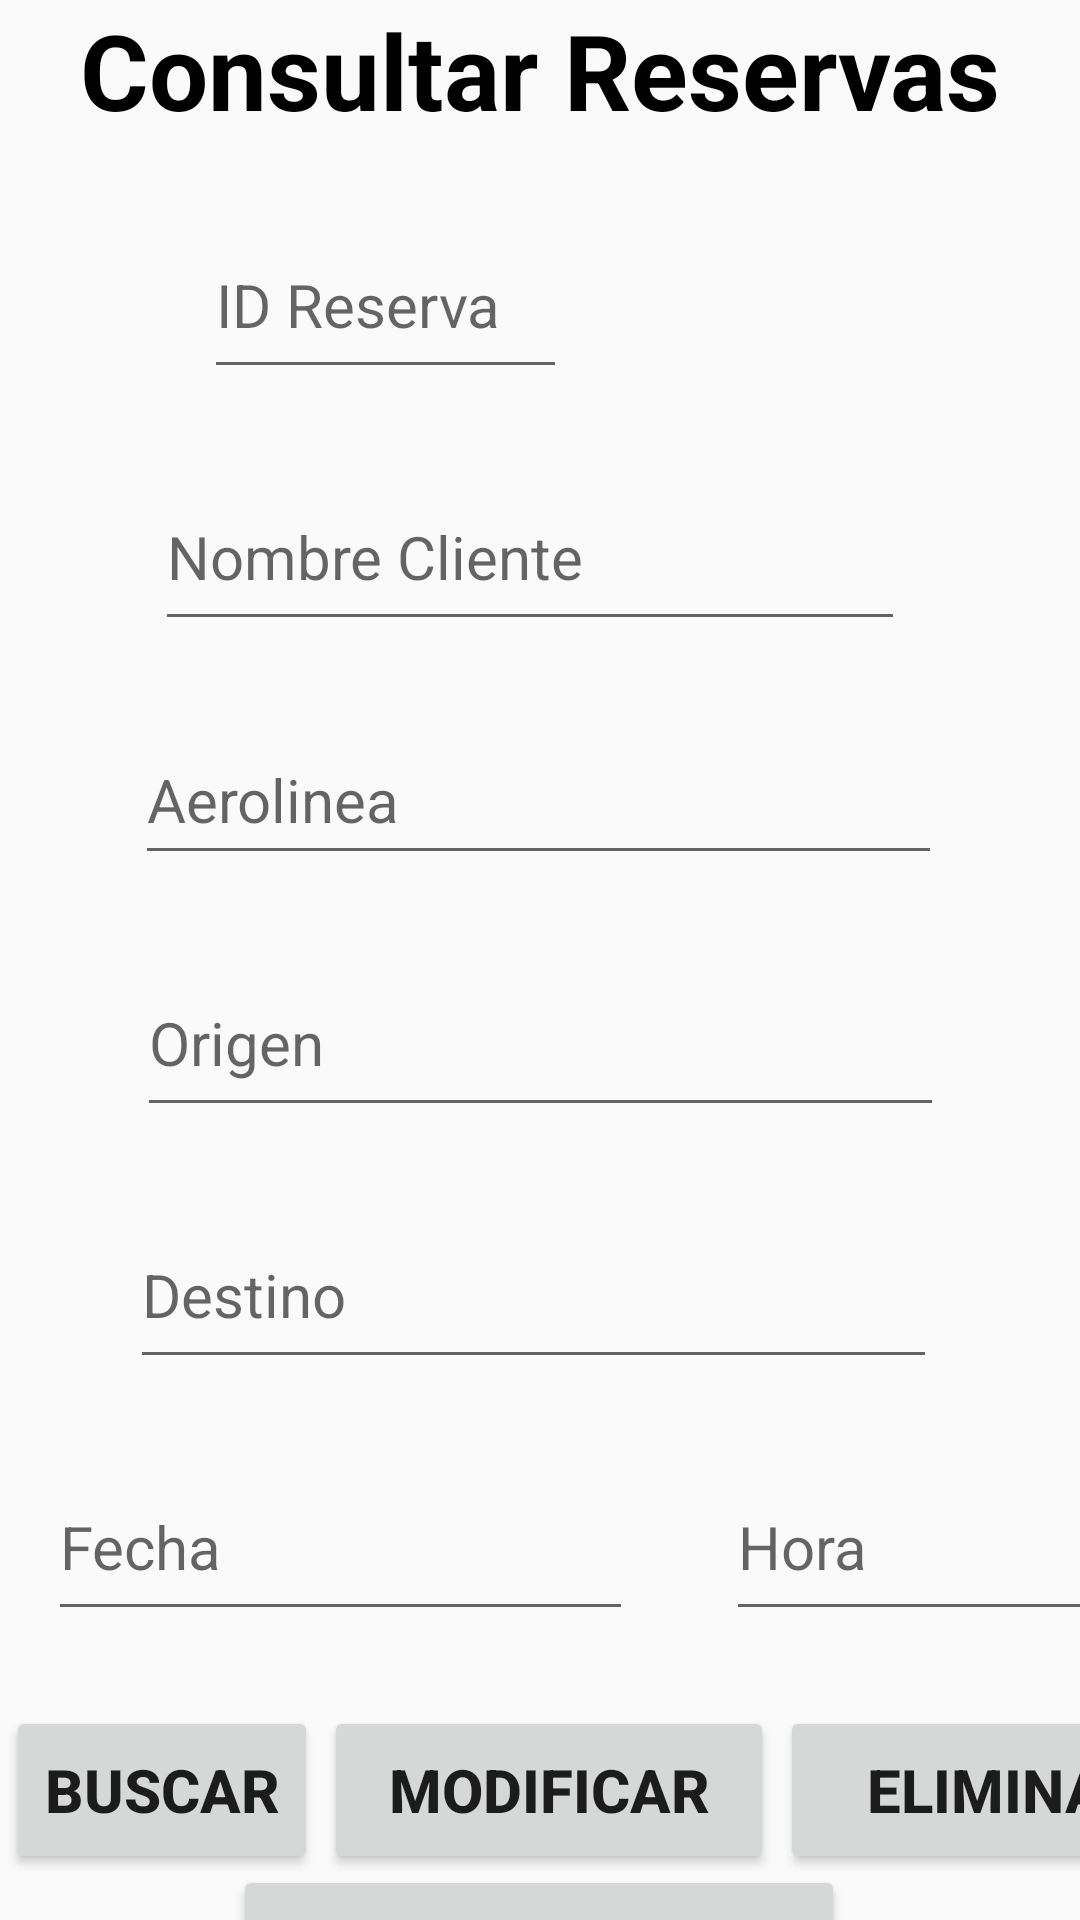

Reconstruct the res/layout file that produces this screen, plus the resources it refers to.
<!-- AndroidManifest.xml: application theme Theme.AppCompat.DayNight.DarkActionBar -->
<!-- res/layout/activity_consultar_reservas.xml -->
<?xml version="1.0" encoding="utf-8"?>
<androidx.constraintlayout.widget.ConstraintLayout xmlns:android="http://schemas.android.com/apk/res/android"
    xmlns:app="http://schemas.android.com/apk/res-auto"
    xmlns:tools="http://schemas.android.com/tools"
    android:layout_width="match_parent"
    android:layout_height="match_parent"
    tools:context=".ConsultarReservas">

    <TextView
        android:id="@+id/tvRegistroRe"
        android:layout_width="match_parent"
        android:layout_height="wrap_content"
        android:gravity="center"
        android:text="@string/ConsultarR"
        android:textColor="@color/Negro"
        android:textSize="35dp"
        android:textStyle="bold"
        app:layout_constraintEnd_toEndOf="parent"
        app:layout_constraintStart_toStartOf="parent"
        app:layout_constraintTop_toTopOf="parent" />

    <EditText
        android:id="@+id/etIdReserva"
        android:layout_width="121dp"
        android:layout_height="59dp"
        android:layout_marginTop="24dp"
        android:layout_marginStart="68dp"
        android:hint="@string/IdReser"
        android:inputType="number"
        android:textColor="@color/Negro"
        android:textSize="20sp"
        app:layout_constraintStart_toStartOf="parent"
        app:layout_constraintTop_toBottomOf="@+id/tvRegistroRe" />

    <EditText
        android:id="@+id/etNomClien1"
        android:layout_width="250dp"
        android:layout_height="59dp"
        android:layout_marginStart="24dp"
        android:layout_marginTop="25dp"
        android:hint="@string/NombreCliente"
        android:inputType="text"
        android:textColor="@color/Negro"
        android:textSize="20sp"
        app:layout_constraintEnd_toEndOf="parent"
        app:layout_constraintHorizontal_bias="0.321"
        app:layout_constraintStart_toStartOf="parent"
        app:layout_constraintTop_toBottomOf="@+id/etIdReserva" />

    <EditText
        android:id="@+id/etNomAero2"
        android:layout_width="269dp"
        android:layout_height="53dp"
        android:layout_marginTop="25dp"
        android:hint="@string/NomAero"
        android:inputType="text"
        android:textColor="@color/Negro"
        android:textSize="20sp"
        app:layout_constraintEnd_toEndOf="parent"
        app:layout_constraintHorizontal_bias="0.496"
        app:layout_constraintStart_toStartOf="parent"
        app:layout_constraintTop_toBottomOf="@+id/etNomClien1" />

    <EditText
        android:id="@+id/etNomOrigen2"
        android:layout_width="269dp"
        android:layout_height="59dp"
        android:layout_marginTop="25dp"
        android:hint="@string/Origen"
        android:inputType="text"
        android:textColor="@color/Negro"
        android:textSize="20sp"
        app:layout_constraintEnd_toEndOf="parent"
        app:layout_constraintStart_toStartOf="parent"
        app:layout_constraintTop_toBottomOf="@+id/etNomAero2" />

    <EditText
        android:id="@+id/etNomDestino2"
        android:layout_width="269dp"
        android:layout_height="59dp"
        android:layout_marginTop="25dp"
        android:hint="@string/Destino"
        android:inputType="text"
        android:textColor="@color/Negro"
        android:textSize="20sp"
        app:layout_constraintEnd_toEndOf="parent"
        app:layout_constraintHorizontal_bias="0.478"
        app:layout_constraintStart_toStartOf="parent"
        app:layout_constraintTop_toBottomOf="@+id/etNomOrigen2" />

    <EditText
        android:id="@+id/etFecha2"
        android:layout_width="195dp"
        android:layout_height="59dp"
        android:layout_marginStart="16dp"
        android:layout_marginTop="25dp"
        android:hint="@string/Fecha"
        android:inputType="date"
        android:textColor="@color/Negro"
        android:textSize="20sp"
        app:layout_constraintStart_toStartOf="parent"
        app:layout_constraintTop_toBottomOf="@+id/etNomDestino2" />

    <EditText
        android:id="@+id/etHora2"
        android:layout_width="150dp"
        android:layout_height="59dp"
        android:layout_marginStart="32dp"
        android:layout_marginTop="25dp"
        android:hint="@string/Hora"
        android:inputType="time"
        android:textColor="@color/Negro"
        android:textSize="20sp"
        app:layout_constraintEnd_toEndOf="parent"
        app:layout_constraintHorizontal_bias="0.031"
        app:layout_constraintStart_toEndOf="@+id/etFecha2"
        app:layout_constraintTop_toBottomOf="@+id/etNomDestino2" />

    <Button
        android:id="@+id/btnBuscar3"
        android:layout_width="104dp"
        android:layout_height="56dp"
        android:layout_marginStart="2dp"
        android:layout_marginTop="25dp"
        android:text="@string/Consulta"
        android:textSize="20dp"
        android:textStyle="bold"
        app:layout_constraintStart_toStartOf="parent"
        app:layout_constraintTop_toBottomOf="@+id/etFecha2" />

    <Button
        android:id="@+id/btnModificar3"
        android:layout_width="150dp"
        android:layout_height="56dp"
        android:layout_marginStart="2dp"
        android:layout_marginTop="25dp"
        android:text="@string/Modificar"
        android:textSize="20dp"
        android:textStyle="bold"
        app:layout_constraintStart_toEndOf="@+id/btnBuscar3"
        app:layout_constraintTop_toBottomOf="@+id/etFecha2" />

    <Button
        android:id="@+id/btnEliminar3"
        android:layout_width="150dp"
        android:layout_height="56dp"
        android:layout_marginStart="2dp"
        android:layout_marginTop="25dp"
        android:text="@string/Eliminar"
        android:textSize="20dp"
        android:textStyle="bold"
        app:layout_constraintStart_toEndOf="@+id/btnModificar3"
        app:layout_constraintTop_toBottomOf="@+id/etHora2" />

    <Button
        android:id="@+id/btnSalir4"
        android:layout_width="204dp"
        android:layout_height="51dp"
        android:layout_marginTop="8dp"
        android:text="@string/Salida"
        android:textSize="20dp"
        android:textStyle="bold"
        app:layout_constraintBottom_toBottomOf="parent"
        app:layout_constraintEnd_toEndOf="parent"
        app:layout_constraintHorizontal_bias="0.497"
        app:layout_constraintStart_toStartOf="parent"
        app:layout_constraintTop_toBottomOf="@+id/btnModificar3"
        app:layout_constraintVertical_bias="0.258" />

</androidx.constraintlayout.widget.ConstraintLayout>
<!-- resources referenced by this layout -->
<resources>
  <color name="Negro">#000000</color>
  <string name="Consulta">Buscar</string>
  <string name="ConsultarR">Consultar Reservas</string>
  <string name="Destino">Destino</string>
  <string name="Eliminar">Eliminar</string>
  <string name="Fecha">Fecha</string>
  <string name="Hora">Hora</string>
  <string name="IdReser">ID Reserva</string>
  <string name="Modificar">Modificar</string>
  <string name="NomAero">Aerolinea</string>
  <string name="NombreCliente">Nombre Cliente</string>
  <string name="Origen">Origen</string>
  <string name="Salida">Salir</string>
</resources>
